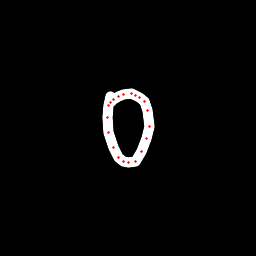

The table this chart was drawn from, first rows:
x, y, hover, eod
110.5, 96.71, 0.0, 0.0
108.5, 105.5, 0.0, 0.0
107.4, 117, 0.0, 0.0
108.8, 132.5, 0.0, 0.0
113.1, 147.9, 0.0, 0.0
118.9, 157.1, 0.0, 0.0
123.8, 161.3, 0.0, 0.0
128.3, 163, 0.0, 0.0
135.1, 161.3, 0.0, 0.0
141.8, 151.2, 0.0, 0.0
146.8, 138.7, 0.0, 0.0
149.3, 126.3, 0.0, 0.0
147.5, 110.2, 0.0, 0.0
144.7, 101.8, 0.0, 0.0
139.8, 97.16, 0.0, 0.0
135.6, 95.06, 0.0, 0.0
131, 93.55, 0.0, 0.0
123.5, 94.6, 0.0, 0.0
118.6, 96, 0.0, 0.0
113.4, 99.5, 0.0, 0.0
110.5, 102.9, 0.0, 1.0
